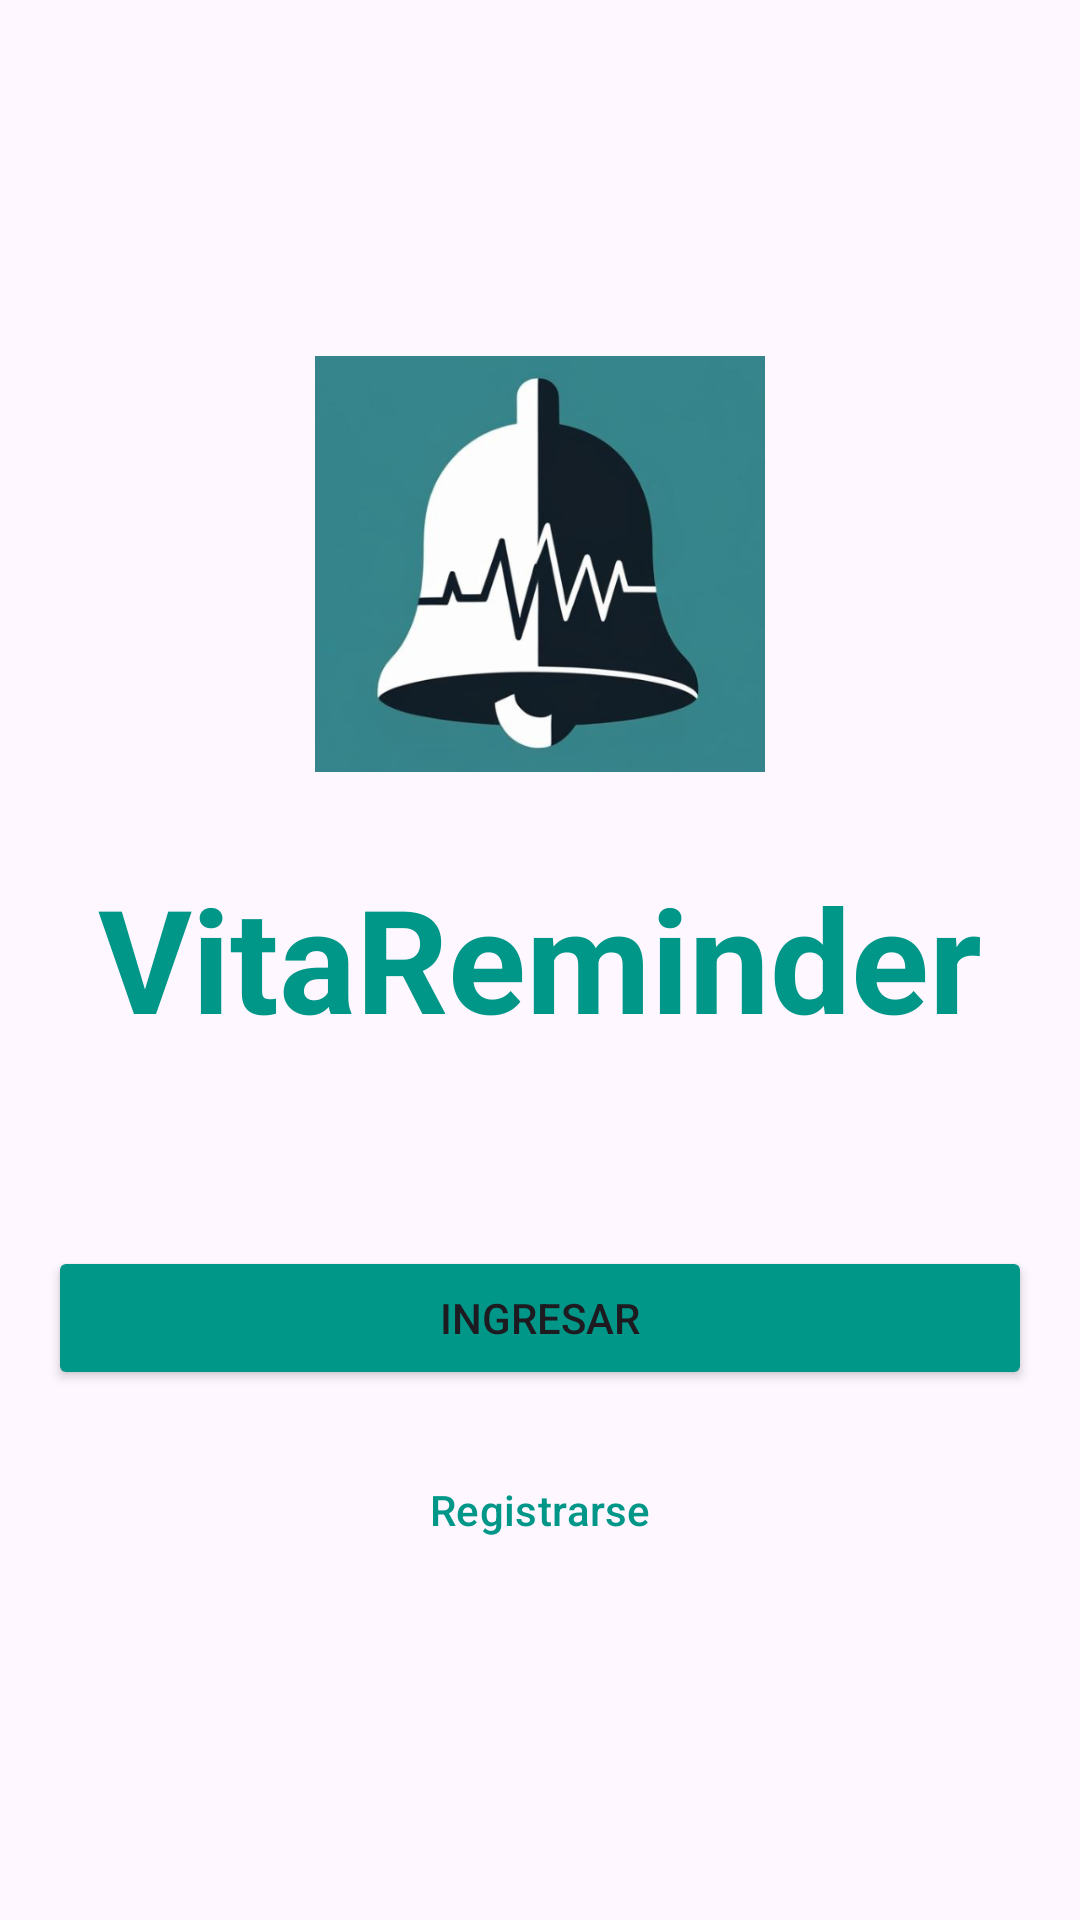

Produce the Android XML layout that renders to this screen, including the resource entries it uses.
<!-- AndroidManifest.xml: application theme Theme.VitaReminder -->
<!-- res/layout/activity_main.xml -->
<?xml version="1.0" encoding="utf-8"?>
<androidx.constraintlayout.widget.ConstraintLayout xmlns:android="http://schemas.android.com/apk/res/android"
    xmlns:app="http://schemas.android.com/apk/res-auto"
    xmlns:tools="http://schemas.android.com/tools"
    android:id="@+id/main"
    android:layout_width="match_parent"
    android:layout_height="match_parent"
    android:padding="16dp"
    tools:context=".view.MainActivity">

    <ImageView
        android:id="@+id/logoImageView"
        android:layout_width="150dp"
        android:layout_height="150dp"
        android:src="@drawable/vita_reminder"
        app:layout_constraintBottom_toTopOf="@+id/appNameTextView"
        app:layout_constraintEnd_toEndOf="parent"
        app:layout_constraintStart_toStartOf="parent"
        app:layout_constraintTop_toTopOf="parent"
        app:layout_constraintVertical_chainStyle="packed"
        android:contentDescription="@string/logo_vita_reminder" />

    <TextView
        android:id="@+id/appNameTextView"
        android:layout_width="wrap_content"
        android:layout_height="wrap_content"
        android:layout_marginTop="24dp"
        android:text="VitaReminder"
        android:textSize="48sp"
        android:textStyle="bold"
        android:textColor="@color/colorPrimary"
        app:layout_constraintBottom_toTopOf="@+id/loginButton"
        app:layout_constraintEnd_toEndOf="parent"
        app:layout_constraintStart_toStartOf="parent"
        app:layout_constraintTop_toBottomOf="@+id/logoImageView" />

    <Button
        android:id="@+id/loginButton"
        android:layout_width="0dp"
        android:layout_height="wrap_content"
        android:layout_marginTop="64dp"
        android:text="@string/ingresar"
        android:backgroundTint="@color/colorPrimary"
        app:layout_constraintBottom_toTopOf="@+id/registerButton"
        app:layout_constraintEnd_toEndOf="parent"
        app:layout_constraintStart_toStartOf="parent"
        app:layout_constraintTop_toBottomOf="@+id/appNameTextView" />

    <Button
        android:id="@+id/registerButton"
        style="?attr/materialButtonOutlinedStyle"
        android:layout_width="0dp"
        android:layout_height="wrap_content"
        android:layout_marginTop="16dp"
        android:text="@string/registrarse"
        android:textColor="@color/colorPrimary"
        app:strokeColor="@color/colorPrimary"
        app:layout_constraintBottom_toBottomOf="parent"
        app:layout_constraintEnd_toEndOf="parent"
        app:layout_constraintStart_toStartOf="parent"
        app:layout_constraintTop_toBottomOf="@+id/loginButton" />

</androidx.constraintlayout.widget.ConstraintLayout>
<!-- resources referenced by this layout -->
<resources>
  <color name="colorPrimary">#009688</color>
  <!-- drawable vita_reminder: png bitmap (drawable, 119926 bytes) -->
  <string name="ingresar">Ingresar</string>
  <string name="logo_vita_reminder">Logo de VitaReminder</string>
  <string name="registrarse">Registrarse</string>
  <style name="Theme.VitaReminder" parent="Base.Theme.VitaReminder" />
  <style name="Base.Theme.VitaReminder" parent="Theme.Material3.DayNight.NoActionBar">
          
          
      </style>
</resources>
